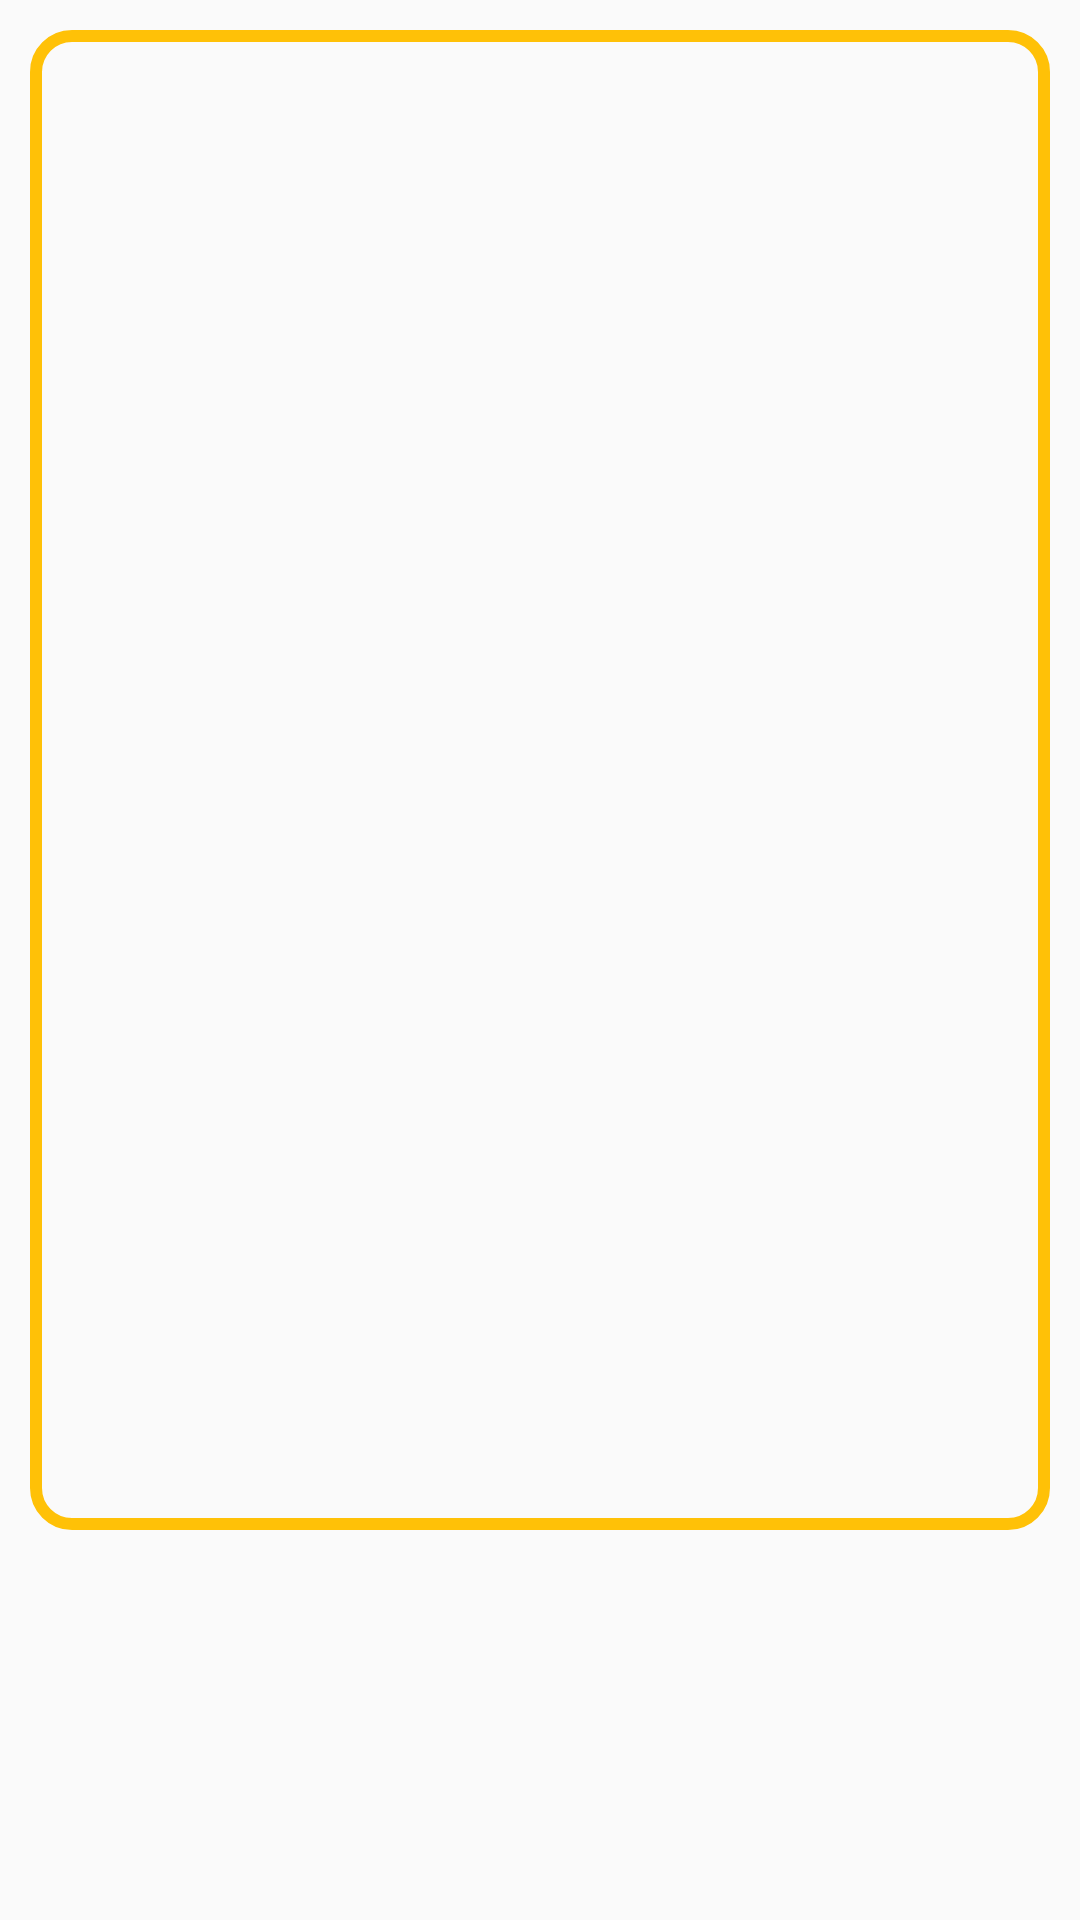

This screen was rendered from an Android layout file. Write that file and the resources it references.
<!-- AndroidManifest.xml: application theme AppTheme -->
<!-- res/layout/recyclerview_item.xml -->
<?xml version="1.0" encoding="utf-8"?>
<layout xmlns:android="http://schemas.android.com/apk/res/android"
    xmlns:app="http://schemas.android.com/apk/res-auto"
    xmlns:tools="http://schemas.android.com/tools">


    <androidx.constraintlayout.widget.ConstraintLayout
        android:layout_width="match_parent"
        android:layout_height="match_parent"
        android:orientation="horizontal">

        <TextView
            android:background="@drawable/drawable_box"
            android:id="@+id/tvQuestion"
            android:layout_width="match_parent"
            android:layout_height="500dp"
            android:layout_margin="10sp"
            android:textSize="32sp"
            android:padding="20sp"
            app:layout_constraintEnd_toEndOf="parent"
            app:layout_constraintStart_toStartOf="parent"
            app:layout_constraintTop_toTopOf="parent" />



    </androidx.constraintlayout.widget.ConstraintLayout>

</layout>
<!-- resources referenced by this layout -->
<resources>
  <!-- drawable drawable_box (drawable) -->
  <?xml version="1.0" encoding="utf-8"?>
  <shape xmlns:android="http://schemas.android.com/apk/res/android"
  
      android:shape="rectangle" >
      <solid android:color="#00ffffff" />
      <corners
          android:bottomLeftRadius="12dp"
          android:bottomRightRadius="12dp"
          android:topLeftRadius="12dp"
          android:topRightRadius="12dp" />
      <stroke
          android:width="4dp"
          android:color="#FFC107" />
  </shape>
  <style name="AppTheme" parent="Theme.AppCompat.Light.DarkActionBar">
          
          <item name="colorPrimary">@color/colorPrimary</item>
          <item name="colorPrimaryDark">@color/colorPrimaryDark</item>
          <item name="colorAccent">@color/colorAccent</item>
          
          <item name="windowActionBar">false</item>
          <item name="windowNoTitle">true</item>
  
      </style>
  <!-- not gathered from this repository: default colours our renderer supplied (Android Studio template values) -->
  <color name="colorPrimary">#FF6200EE</color>
  <color name="colorPrimaryDark">#FF3700B3</color>
  <color name="colorAccent">#FF03DAC5</color>
</resources>
